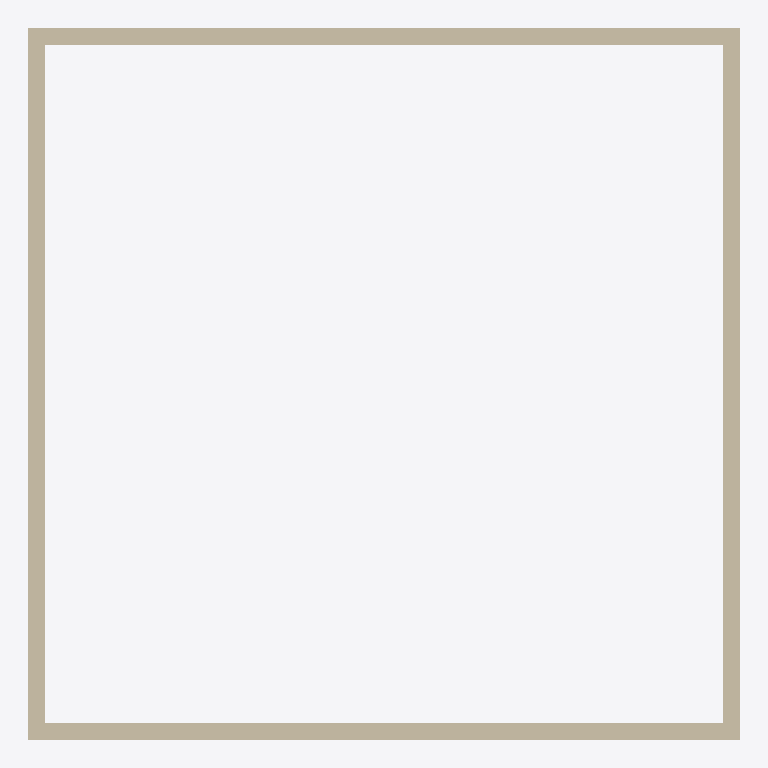
Plan cut of the same IFC building model at storey 'Pipe depth (cold)' (level -0.50 m, cut at 0.90 m), seen from above with north up, elements coloured by IFC class: 4 walls (beige). Cut surfaces are drawn darker.
Extent 8.1 m × 8.1 m × 3.0 m (x, y, z). Storeys (9): Pipe depth (hot) at -0.60 m; Pipe depth (cold) at -0.50 m; L1 at 0.00 m; Receptacle level at 0.30 m; Sink height at 0.90 m; Switch level at 1.20 m; L3 at 2.30 m; L2 at 3.00 m; Pipe height at 3.30 m. Elements (4): 4 IfcWallStandardCase.

HEADER;
FILE_DESCRIPTION(('ViewDefinition [CoordinationView_V2.0]','RevitIdentifiers [ContentGUID: 1229d071-acdd-461d-a5d9-81fe2ffd753f, VersionGUID: a616bb8f-7188-4e64-8295-b8ea35cda1b2, NumberOfSaves: 0]','CoordinateReference [CoordinateBase: Shared Coordinates, ProjectSite: Default Site]'),'2;1');
FILE_NAME('Example_STR.ifc','2026-04-01T20:52:21+01:00',(''),(''),'ODA SDAI 24.6','Autodesk Revit 24.3.40.26 (ENU) - IFC 24.3.40.26','');
FILE_SCHEMA(('IFC2X3'));
ENDSEC;
DATA;
#27=IFCPROJECT('1NNk23r4fCdBG4Kwzz8Urx',#18,'Project Number',$,$,'Project Name','Project Status',(#22),#1644);
#70=IFCSITE('1NNk23r4fCdBG4Kwzz8Urv',#18,'Default',$,$,#69,$,$,.ELEMENT.,(42,21,31,401672),(-71,-3,-24,-345703),0.0,$,$);
#32=IFCBUILDING('1NNk23r4fCdBG4Kwzz8Urw',#18,'Building Name',$,$,#30,$,'Building Name',.ELEMENT.,$,$,#31);
#36=IFCBUILDINGSTOREY('1iDZV_Brn0Z9GW0EFhImMT',#18,'Pipe depth (hot)',$,'Level:1/4" Head',#35,$,'Pipe depth (hot)',.ELEMENT.,-600.0);
#40=IFCBUILDINGSTOREY('1iDZV_Brn0Z9GW0EFhIn1x',#18,'Pipe depth (cold)',$,'Level:1/4" Head',#39,$,'Pipe depth (cold)',.ELEMENT.,-500.0000000000001);
#43=IFCBUILDINGSTOREY('2JF4e6axWHqu3u0C1FZlmi',#18,'L1',$,'Level:1/4" Head',#42,$,'L1',.ELEMENT.,0.0);
#47=IFCBUILDINGSTOREY('2AhLRpNSP4f8mRIjrLfMuD',#18,'Receptacle level',$,'Level:1/4" Head',#46,$,'Receptacle level',.ELEMENT.,299.99999999999613);
#51=IFCBUILDINGSTOREY('1iDZV_Brn0Z9GW0EFhIosK',#18,'Sink height',$,'Level:1/4" Head',#50,$,'Sink height',.ELEMENT.,900.0000000000002);
#55=IFCBUILDINGSTOREY('2AhLRpNSP4f8mRIjrLfMod',#18,'Switch level',$,'Level:1/4" Head',#54,$,'Switch level',.ELEMENT.,1199.9999999999964);
#59=IFCBUILDINGSTOREY('20rBv4HojAY8M3avWLHA33',#18,'L3',$,'Level:1/4" Head',#58,$,'L3',.ELEMENT.,2300.000000000009);
#63=IFCBUILDINGSTOREY('1ZGO8hrFCHqw0v0026FpFv',#18,'L2',$,'Level:1/4" Head',#62,$,'L2',.ELEMENT.,3000.0);
#67=IFCBUILDINGSTOREY('1iDZV_Brn0Z9GW0EFhInC2',#18,'Pipe height',$,'Level:1/4" Head',#66,$,'Pipe height',.ELEMENT.,3300.0);
#110=IFCWALLSTANDARDCASE('3S3VgMDFLDiPHeIJPk5HTj',#18,'Basic Wall:Basic wall ex:1200689',$,'Basic Wall:Basic wall ex',#93,#109,'1200383');
#156=IFCWALLSTANDARDCASE('3S3VgMDFLDiPHeIJPk5HSc',#18,'Basic Wall:Basic wall ex:1200762',$,'Basic Wall:Basic wall ex',#144,#155,'1200397');
#179=IFCWALLSTANDARDCASE('20rBv4HojAY8M3avWLHAgu',#18,'Basic Wall:Basic wall ex:1201621',$,'Basic Wall:Basic wall ex',#167,#178,'1200398');
#202=IFCWALLSTANDARDCASE('20rBv4HojAY8M3avWLHAad',#18,'Basic Wall:Basic wall ex:1201738',$,'Basic Wall:Basic wall ex',#190,#201,'1200399');
ENDSEC;
